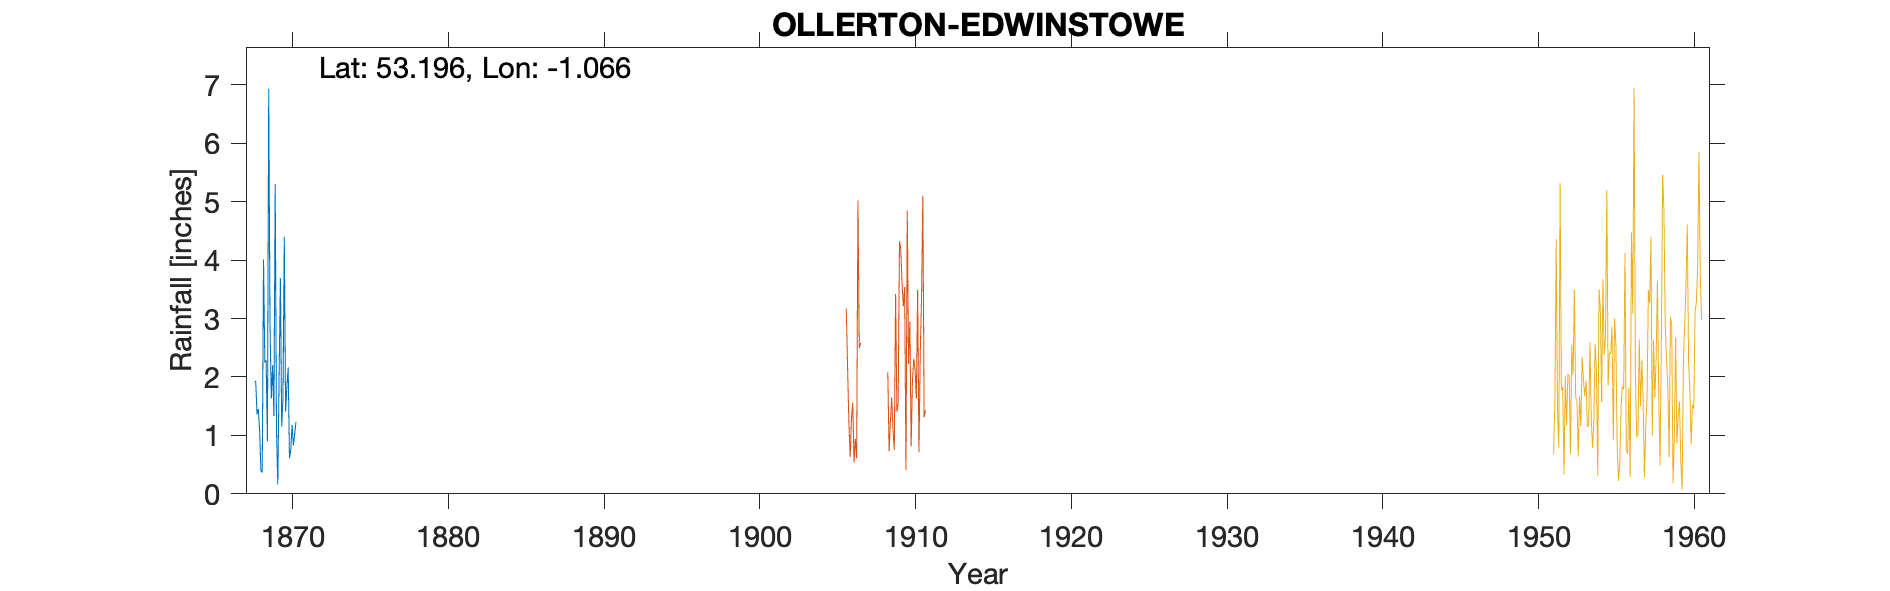

Source data for this figure (header and first rows):
OLLERTON-EDWINSTOWE, , , , , , , , , , , , , , , , , , , , 
Grid ref, SK625670, Long, -1.066, Lat, 53.2, Elevation, 220, ft, , , , , , , , , , , , 
Station no, RR7221, , , , , , , , , , , , , , , , , , , 
, 1860, 1861, 1862, 1863, 1864, 1865, 1866, 1867, 1868, 1869, 1870, 1871, 1872, 1873, 1874, 1875, 1876, 1877, 1878, 1879
January, , , , , , , , , 1.92, 2.89, 1.41, , , , , , , , , 
February, , , , , , , , , 1.92, 1.63, 1.83, , , , , , , , , 
March, , , , , , , , , 1.36, 2.2, 2.16, , , , , , , , , 
April, , , , , , , , , 1.45, 1.33, 0.61, , , , , , , , , 
May, , , , , , , , , 1.08, 5.3, 0.75, , , , , , , , , 
June, , , , , , , , , 0.39, 1.08, 1.18, , , , , , , , , 
July, , , , , , , , , 0.37, 0.16, 0.83, , , , , , , , , 
August, , , , , , , , , 4.01, 2.01, 1.02, , , , , , , , , 
September, , , , , , , , , 2.25, 3.69, 1.23, , , , , , , , , 
October, , , , , , , , , 2.28, 1.15, , , , , , , , , , 
November, , , , , , , , , 0.9, 1.65, , , , , , , , , , 
December, , , , , , , , , 6.93, 4.4, , , , , , , , , , 
Total, , , , , , , , , 24.86, 27.49, , , , , , , , , , 
